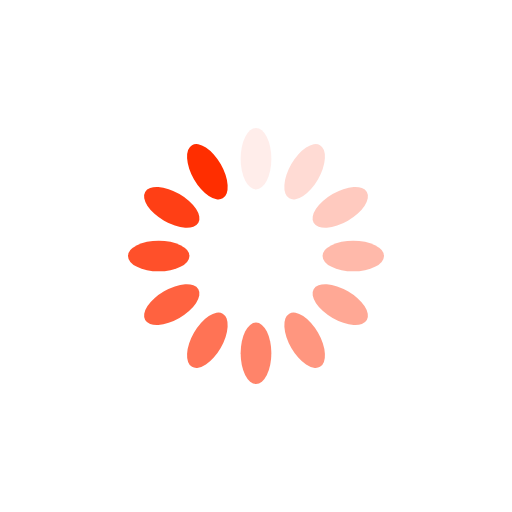
t = 0.00 s
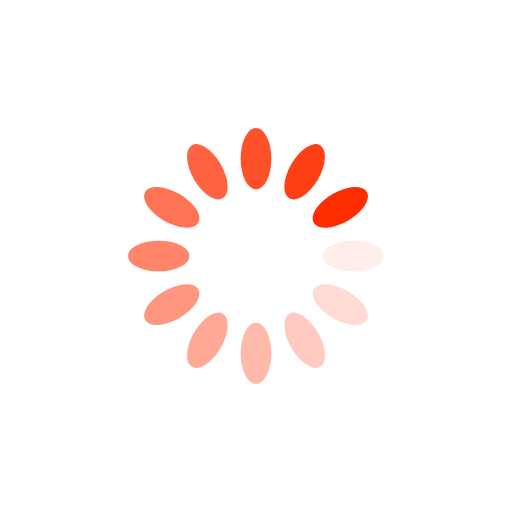
t = 0.25 s
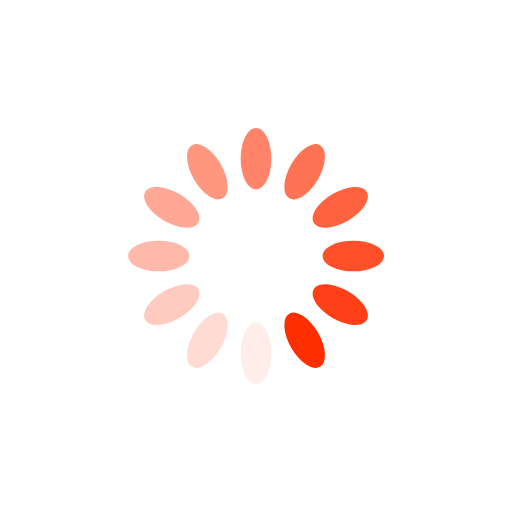
t = 0.50 s
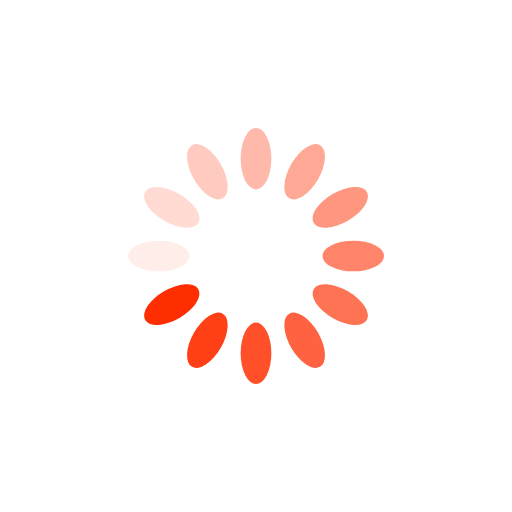
t = 0.75 s

The animated SVG that drew these frames (rendered in a browser with its animation timeline set to each time). Animation: 12 SMIL elements (animate=12); one cycle of 1.00 s, repeats indefinitely.

<?xml version="1.0" encoding="utf-8"?>
<svg xmlns="http://www.w3.org/2000/svg" xmlns:xlink="http://www.w3.org/1999/xlink" style="margin: auto; background: rgb(255, 255, 255); display: block; shape-rendering: auto;" width="111px" height="111px" viewBox="0 0 100 100" preserveAspectRatio="xMidYMid">
<g transform="rotate(0 50 50)">
  <rect x="47" y="25" rx="3" ry="6" width="6" height="12" fill="#ff2e00">
    <animate attributeName="opacity" values="1;0" keyTimes="0;1" dur="1s" begin="-0.9166666666666666s" repeatCount="indefinite"></animate>
  </rect>
</g><g transform="rotate(30 50 50)">
  <rect x="47" y="25" rx="3" ry="6" width="6" height="12" fill="#ff2e00">
    <animate attributeName="opacity" values="1;0" keyTimes="0;1" dur="1s" begin="-0.8333333333333334s" repeatCount="indefinite"></animate>
  </rect>
</g><g transform="rotate(60 50 50)">
  <rect x="47" y="25" rx="3" ry="6" width="6" height="12" fill="#ff2e00">
    <animate attributeName="opacity" values="1;0" keyTimes="0;1" dur="1s" begin="-0.75s" repeatCount="indefinite"></animate>
  </rect>
</g><g transform="rotate(90 50 50)">
  <rect x="47" y="25" rx="3" ry="6" width="6" height="12" fill="#ff2e00">
    <animate attributeName="opacity" values="1;0" keyTimes="0;1" dur="1s" begin="-0.6666666666666666s" repeatCount="indefinite"></animate>
  </rect>
</g><g transform="rotate(120 50 50)">
  <rect x="47" y="25" rx="3" ry="6" width="6" height="12" fill="#ff2e00">
    <animate attributeName="opacity" values="1;0" keyTimes="0;1" dur="1s" begin="-0.5833333333333334s" repeatCount="indefinite"></animate>
  </rect>
</g><g transform="rotate(150 50 50)">
  <rect x="47" y="25" rx="3" ry="6" width="6" height="12" fill="#ff2e00">
    <animate attributeName="opacity" values="1;0" keyTimes="0;1" dur="1s" begin="-0.5s" repeatCount="indefinite"></animate>
  </rect>
</g><g transform="rotate(180 50 50)">
  <rect x="47" y="25" rx="3" ry="6" width="6" height="12" fill="#ff2e00">
    <animate attributeName="opacity" values="1;0" keyTimes="0;1" dur="1s" begin="-0.4166666666666667s" repeatCount="indefinite"></animate>
  </rect>
</g><g transform="rotate(210 50 50)">
  <rect x="47" y="25" rx="3" ry="6" width="6" height="12" fill="#ff2e00">
    <animate attributeName="opacity" values="1;0" keyTimes="0;1" dur="1s" begin="-0.3333333333333333s" repeatCount="indefinite"></animate>
  </rect>
</g><g transform="rotate(240 50 50)">
  <rect x="47" y="25" rx="3" ry="6" width="6" height="12" fill="#ff2e00">
    <animate attributeName="opacity" values="1;0" keyTimes="0;1" dur="1s" begin="-0.25s" repeatCount="indefinite"></animate>
  </rect>
</g><g transform="rotate(270 50 50)">
  <rect x="47" y="25" rx="3" ry="6" width="6" height="12" fill="#ff2e00">
    <animate attributeName="opacity" values="1;0" keyTimes="0;1" dur="1s" begin="-0.16666666666666666s" repeatCount="indefinite"></animate>
  </rect>
</g><g transform="rotate(300 50 50)">
  <rect x="47" y="25" rx="3" ry="6" width="6" height="12" fill="#ff2e00">
    <animate attributeName="opacity" values="1;0" keyTimes="0;1" dur="1s" begin="-0.08333333333333333s" repeatCount="indefinite"></animate>
  </rect>
</g><g transform="rotate(330 50 50)">
  <rect x="47" y="25" rx="3" ry="6" width="6" height="12" fill="#ff2e00">
    <animate attributeName="opacity" values="1;0" keyTimes="0;1" dur="1s" begin="0s" repeatCount="indefinite"></animate>
  </rect>
</g>
<!-- [ldio] generated by https://loading.io/ --></svg>
